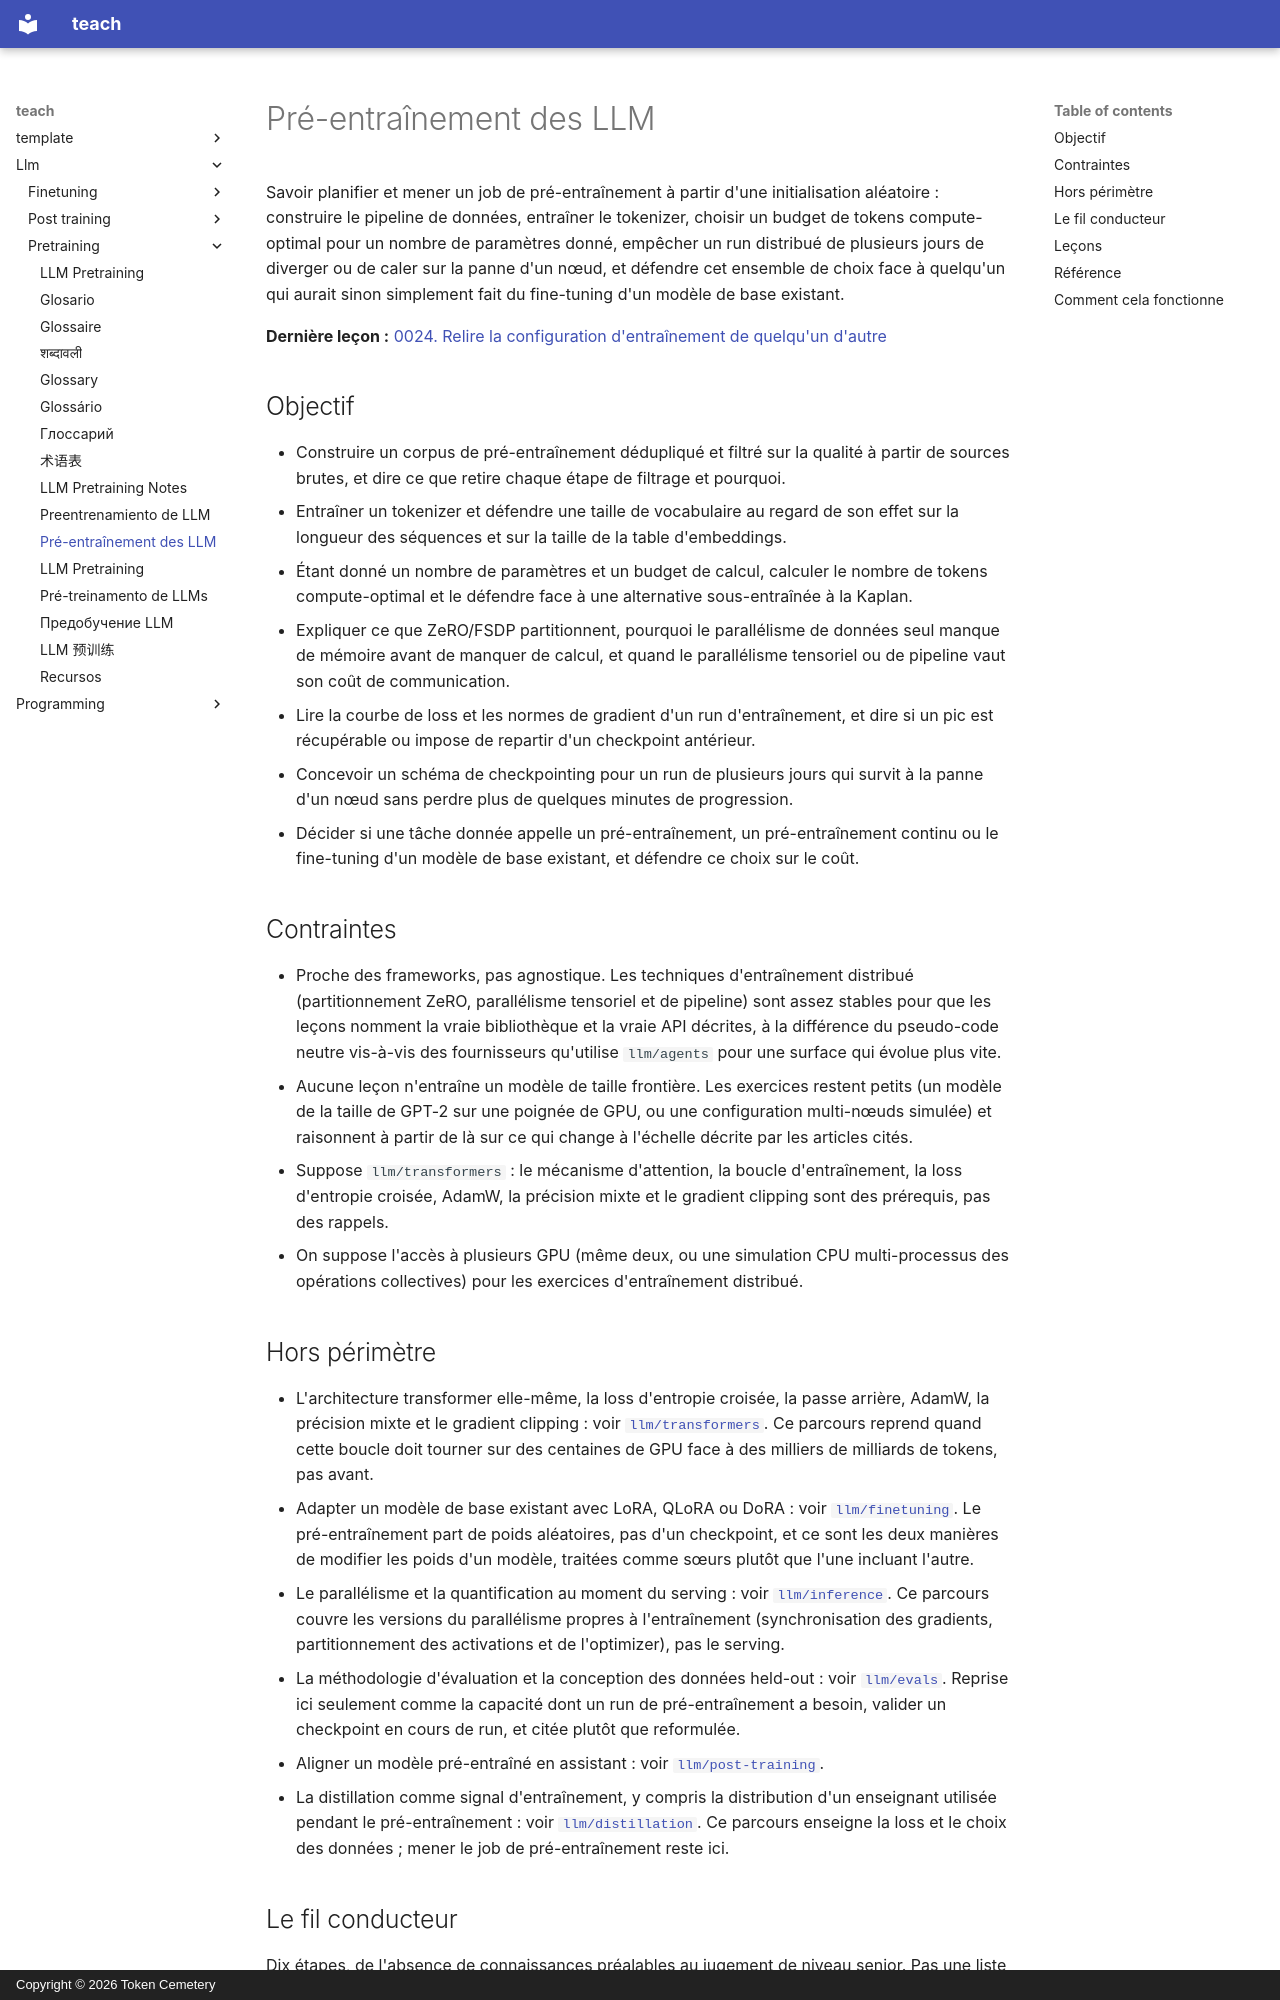

repository: TokenCemetery/teach · page: llm/pretraining/README.fr/index.html · generator: mkdocs · copyright: Copyright © 2026 Token Cemetery

---
title: "Pré-entraînement des LLM"
description: "Entraîner un modèle à partir de zéro à grande échelle : données, tokenizer, entraînement distribué et budget de calcul défendable"
type: topic
---

# Pré-entraînement des LLM

Savoir planifier et mener un job de pré-entraînement à partir d'une initialisation aléatoire : construire le pipeline de données, entraîner le tokenizer, choisir un budget de tokens compute-optimal pour un nombre de paramètres donné, empêcher un run distribué de plusieurs jours de diverger ou de caler sur la panne d'un nœud, et défendre cet ensemble de choix face à quelqu'un qui aurait sinon simplement fait du fine-tuning d'un modèle de base existant.

**Dernière leçon :** [0024. Relire la configuration d'entraînement de quelqu'un d'autre](lessons/0024-reviewing-someone-elses-training-run-config.md)

## Objectif

- Construire un corpus de pré-entraînement dédupliqué et filtré sur la qualité à partir de sources brutes, et dire ce que retire chaque étape de filtrage et pourquoi.
- Entraîner un tokenizer et défendre une taille de vocabulaire au regard de son effet sur la longueur des séquences et sur la taille de la table d'embeddings.
- Étant donné un nombre de paramètres et un budget de calcul, calculer le nombre de tokens compute-optimal et le défendre face à une alternative sous-entraînée à la Kaplan.
- Expliquer ce que ZeRO/FSDP partitionnent, pourquoi le parallélisme de données seul manque de mémoire avant de manquer de calcul, et quand le parallélisme tensoriel ou de pipeline vaut son coût de communication.
- Lire la courbe de loss et les normes de gradient d'un run d'entraînement, et dire si un pic est récupérable ou impose de repartir d'un checkpoint antérieur.
- Concevoir un schéma de checkpointing pour un run de plusieurs jours qui survit à la panne d'un nœud sans perdre plus de quelques minutes de progression.
- Décider si une tâche donnée appelle un pré-entraînement, un pré-entraînement continu ou le fine-tuning d'un modèle de base existant, et défendre ce choix sur le coût.

## Contraintes

- Proche des frameworks, pas agnostique. Les techniques d'entraînement distribué (partitionnement ZeRO, parallélisme tensoriel et de pipeline) sont assez stables pour que les leçons nomment la vraie bibliothèque et la vraie API décrites, à la différence du pseudo-code neutre vis-à-vis des fournisseurs qu'utilise `llm/agents` pour une surface qui évolue plus vite.
- Aucune leçon n'entraîne un modèle de taille frontière. Les exercices restent petits (un modèle de la taille de GPT-2 sur une poignée de GPU, ou une configuration multi-nœuds simulée) et raisonnent à partir de là sur ce qui change à l'échelle décrite par les articles cités.
- Suppose `llm/transformers` : le mécanisme d'attention, la boucle d'entraînement, la loss d'entropie croisée, AdamW, la précision mixte et le gradient clipping sont des prérequis, pas des rappels.
- On suppose l'accès à plusieurs GPU (même deux, ou une simulation CPU multi-processus des opérations collectives) pour les exercices d'entraînement distribué.

## Hors périmètre

- L'architecture transformer elle-même, la loss d'entropie croisée, la passe arrière, AdamW, la précision mixte et le gradient clipping : voir [`llm/transformers`](../../llm/transformers/). Ce parcours reprend quand cette boucle doit tourner sur des centaines de GPU face à des milliers de milliards de tokens, pas avant.
- Adapter un modèle de base existant avec LoRA, QLoRA ou DoRA : voir [`llm/finetuning`](../../llm/finetuning/). Le pré-entraînement part de poids aléatoires, pas d'un checkpoint, et ce sont les deux manières de modifier les poids d'un modèle, traitées comme sœurs plutôt que l'une incluant l'autre.
- Le parallélisme et la quantification au moment du serving : voir [`llm/inference`](../../llm/inference/). Ce parcours couvre les versions du parallélisme propres à l'entraînement (synchronisation des gradients, partitionnement des activations et de l'optimizer), pas le serving.
- La méthodologie d'évaluation et la conception des données held-out : voir [`llm/evals`](../../llm/evals/). Reprise ici seulement comme la capacité dont un run de pré-entraînement a besoin, valider un checkpoint en cours de run, et citée plutôt que reformulée.
- Aligner un modèle pré-entraîné en assistant : voir [`llm/post-training`](../../llm/post-training/).
- La distillation comme signal d'entraînement, y compris la distribution d'un enseignant utilisée pendant le pré-entraînement : voir [`llm/distillation`](../../llm/distillation/). Ce parcours enseigne la loss et le choix des données ; mener le job de pré-entraînement reste ici.
